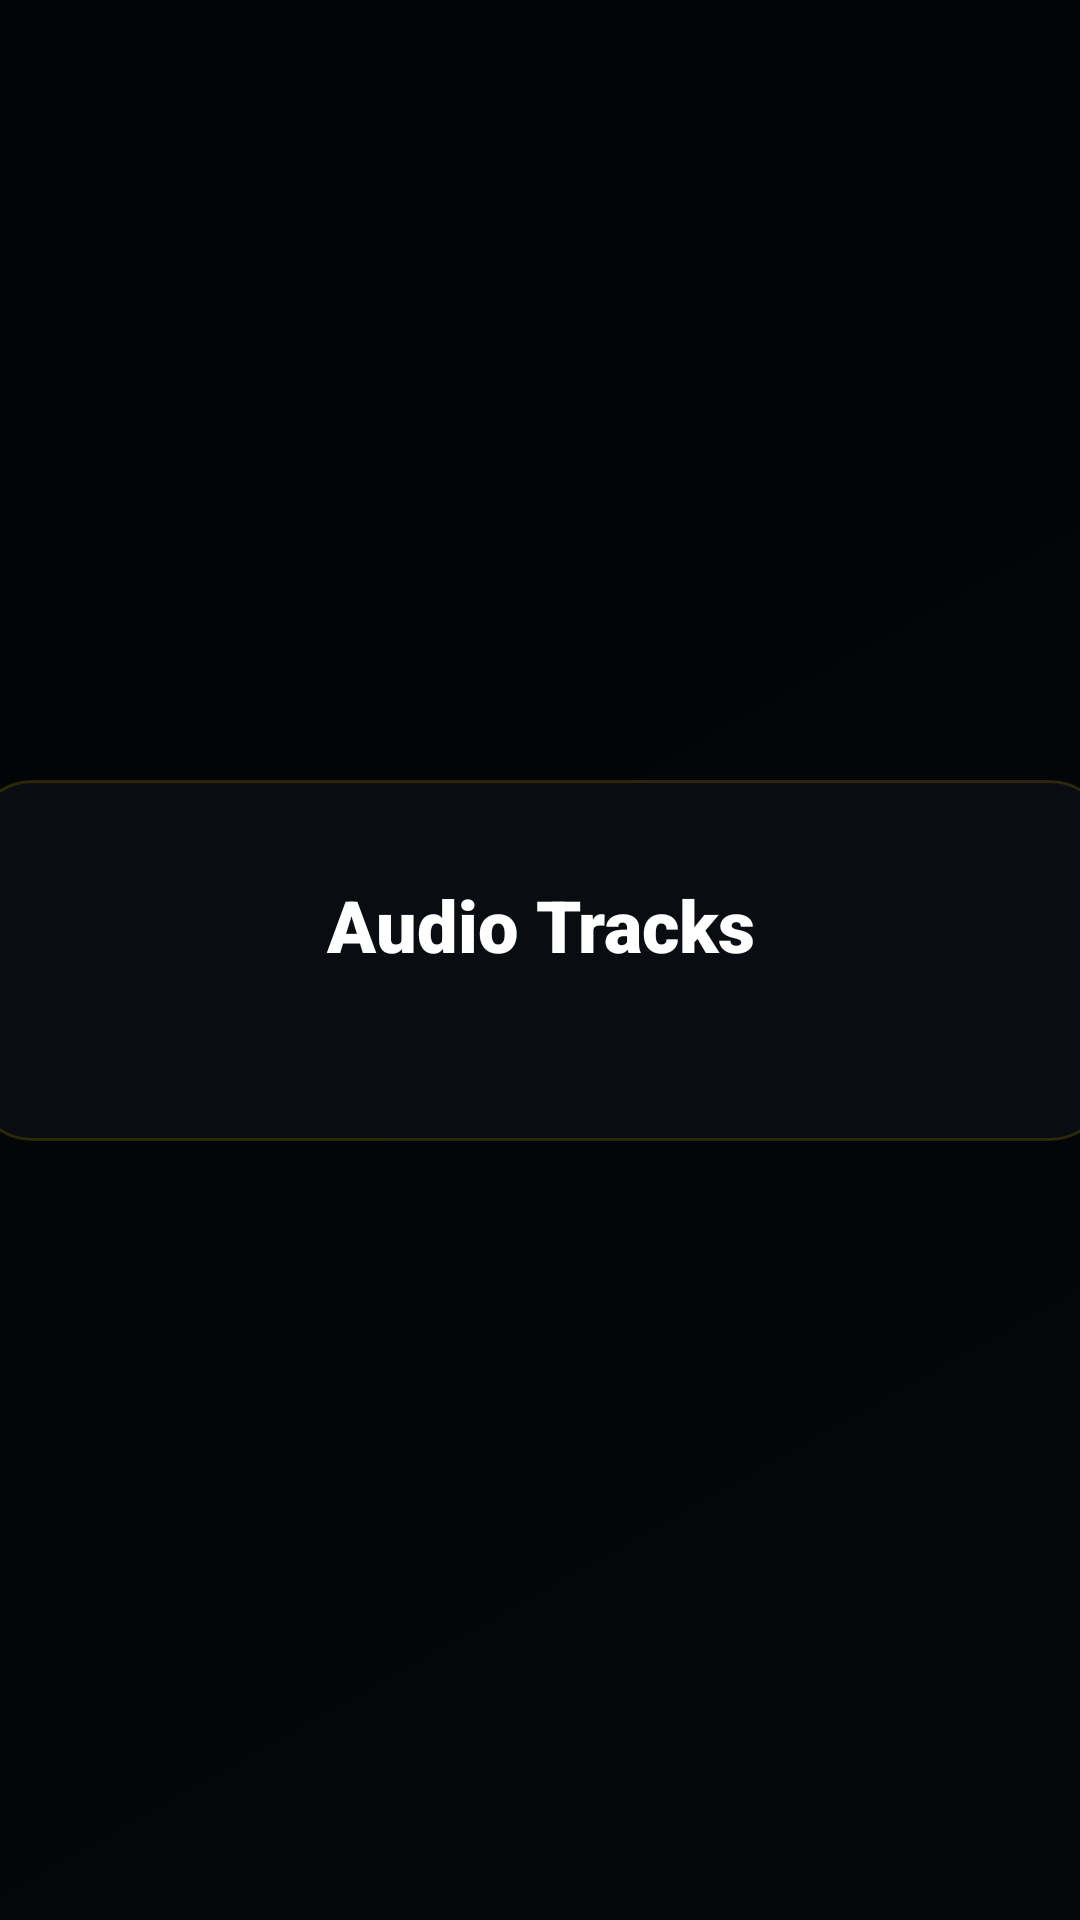

Android layout source for this screen:
<!-- AndroidManifest.xml: application theme Theme.MyTV1 -->
<!-- res/layout/fragment_track_selection.xml -->
<?xml version="1.0" encoding="utf-8"?>
<androidx.constraintlayout.widget.ConstraintLayout xmlns:android="http://schemas.android.com/apk/res/android"
    xmlns:app="http://schemas.android.com/apk/res-auto"
    android:layout_width="match_parent"
    android:layout_height="match_parent"
    android:clickable="true"
    android:focusable="true">

    <View
        android:id="@+id/background_overlay"
        android:layout_width="match_parent"
        android:layout_height="match_parent"
        android:background="@color/overlay_background" />

    <androidx.cardview.widget.CardView
        android:layout_width="380dp"
        android:layout_height="wrap_content"
        app:cardBackgroundColor="@android:color/transparent"
        app:cardCornerRadius="20dp"
        app:cardElevation="20dp"
        app:layout_constraintBottom_toBottomOf="parent"
        app:layout_constraintEnd_toEndOf="parent"
        app:layout_constraintStart_toStartOf="parent"
        app:layout_constraintTop_toTopOf="parent">

        <LinearLayout
            android:layout_width="match_parent"
            android:layout_height="wrap_content"
            android:background="@drawable/bg_transparent_glass"
            android:orientation="vertical"
            android:padding="32dp">

            <TextView
                android:id="@+id/title"
                android:layout_width="match_parent"
                android:layout_height="wrap_content"
                android:text="Audio Tracks"
                android:textColor="@color/white"
                android:textSize="24sp"
                android:textStyle="bold"
                android:fontFamily="sans-serif-black"
                android:layout_marginBottom="24dp"
                android:gravity="center" />

            <androidx.recyclerview.widget.RecyclerView
                android:id="@+id/track_list"
                android:layout_width="match_parent"
                android:layout_height="wrap_content"
                android:maxHeight="350dp"
                android:scrollbars="vertical"
                android:paddingHorizontal="4dp"/>

        </LinearLayout>
    </androidx.cardview.widget.CardView>

</androidx.constraintlayout.widget.ConstraintLayout>
<!-- resources referenced by this layout -->
<resources>
  <color name="overlay_background">#B3000000</color>
  <color name="white">#FFFFFF</color>
  <!-- drawable bg_transparent_glass (drawable) -->
  <?xml version="1.0" encoding="utf-8"?>
  <shape xmlns:android="http://schemas.android.com/apk/res/android">
      
      <solid android:color="#CC0A0E14" />
      <corners android:radius="20dp" />
      <stroke android:width="1dp" android:color="#26FFD700" />
  </shape>
  <style name="Theme.MyTV1" parent="@style/Theme.Leanback">
          <item name="android:windowBackground">@drawable/bg_main_gradient</item>
          <item name="colorPrimary">@color/accent_gold</item>
          <item name="colorPrimaryDark">@color/accent_gold_dark</item>
          <item name="colorAccent">@color/accent_gold</item>
          <item name="android:textColorPrimary">@color/text_primary</item>
          <item name="android:textColorSecondary">@color/text_secondary</item>
      </style>
  <!-- drawable bg_main_gradient (drawable) -->
  <?xml version="1.0" encoding="utf-8"?>
  <shape xmlns:android="http://schemas.android.com/apk/res/android"
      android:shape="rectangle">
      <gradient
          android:angle="315"
          android:startColor="@color/background_start"
          android:endColor="@color/background_end"
          android:type="linear" />
  </shape>
  <color name="accent_gold">#FFD700</color>
  <color name="accent_gold_dark">#C5A600</color>
  <color name="text_primary">#FFFFFF</color>
  <color name="text_secondary">#B0B0B0</color>
  <color name="background_start">#060B12</color>
  <color name="background_end">#0F1520</color>
</resources>
